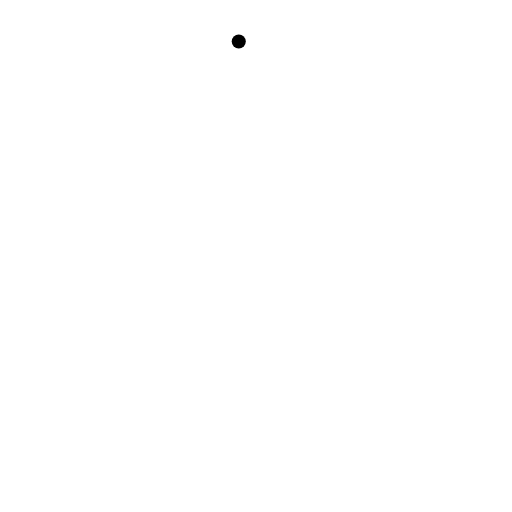
t = 0.00 s
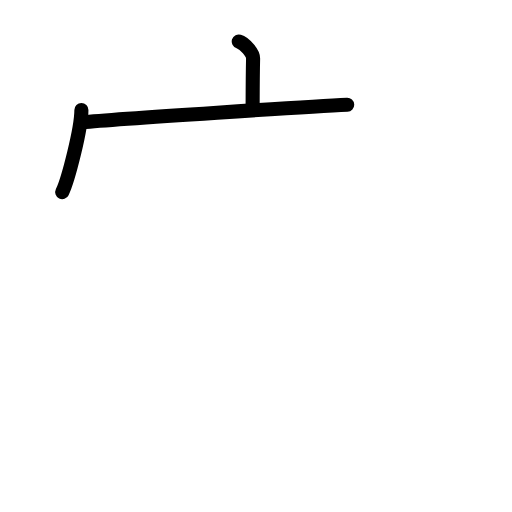
t = 2.40 s
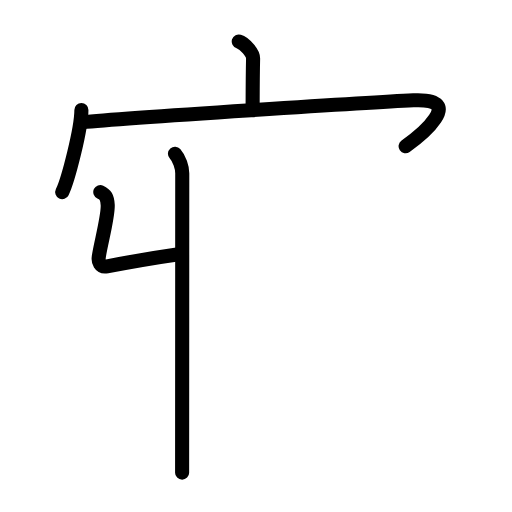
t = 4.80 s
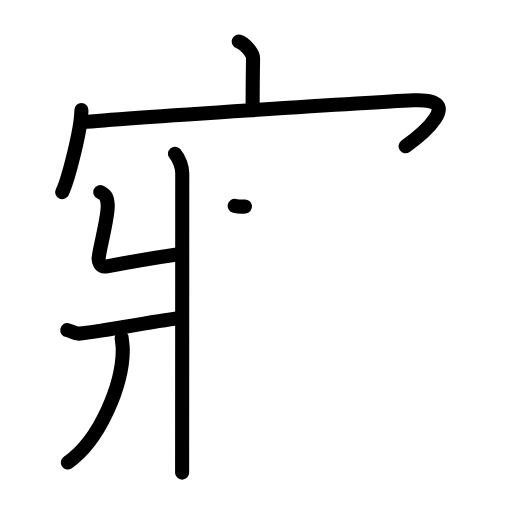
t = 7.20 s
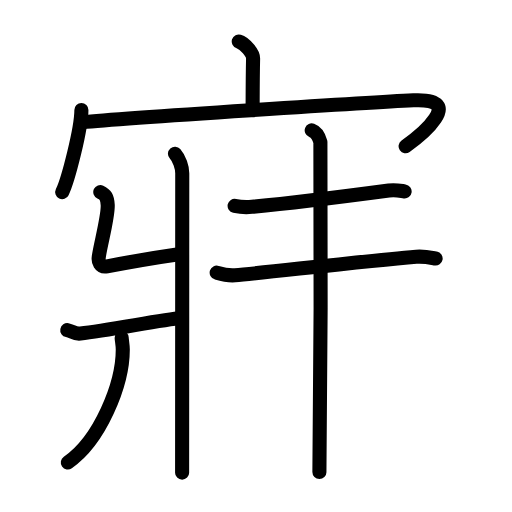
t = 9.60 s
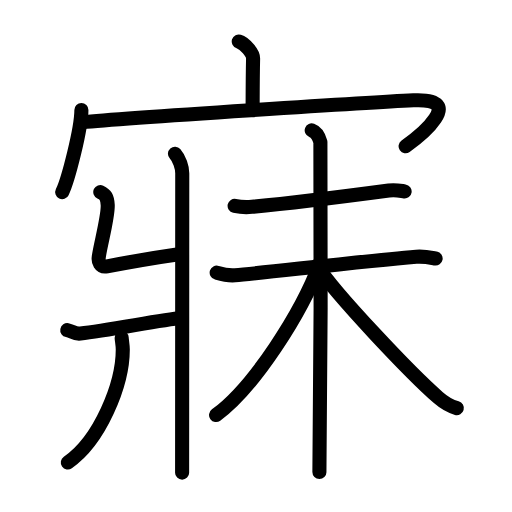
t = 12.00 s

The animated SVG that drew these frames (rendered in a browser with its animation timeline set to each time). Animation: 37 SMIL elements (animate=37); one cycle of 12.00 s.

<?xml version="1.0" encoding="UTF-8"?>
<!--
AniKanjiVG is licensed by CC-BY-SA Paul C. Sommerhoff (https://bitbucket.org/sommerhoff/anikanjivg).
AniKanjiVG uses KanjiVG which is licensed by CC-BY-SA Ulrich Apel (http://kanjivg.tagaini.net).
See also http://creativecommons.org/licenses/by-sa/3.0/
-->
<svg xmlns:kvg='http://kanjivg.tagaini.net' xmlns='http://www.w3.org/2000/svg' width='109' height='109' viewBox='0 0 109 109' style='fill:none;stroke:#000000;stroke-width:3;stroke-linecap:round;stroke-linejoin:round;' id="kvg:kanji_05bd0"><g id="kvg:05bd0" kvg:element="寐"><g id="kvg:05bd0-g1" kvg:element="宀" kvg:position="top" kvg:radical="general"><path id="kvg:05bd0-s1" kvg:type="㇑a" d="M50.83,8.84c1.27,0.41,3.08,2.44,3.05,3.63c-0.09,3.76-0.09,7.43-0.1,10.85"><animate attributeName="d" begin="0.0s" dur="0.5s" from="M50.83,8.84C50.83,8.84,50.83,8.84,50.83,8.84" to="M50.83,8.84c1.27,0.41,3.08,2.44,3.05,3.63" />
<animate attributeName="d" begin="0.5s" dur="0.5s" from="M50.83,8.84c1.27,0.41,3.08,2.44,3.05,3.63c0,0,0,0,0,0,0" to="M50.83,8.84c1.27,0.41,3.08,2.44,3.05,3.63c-0.09,3.76-0.09,7.43-0.1,10.85" />
</path>
<g id="kvg:05bd0-g2" kvg:element="冖"><path id="kvg:05bd0-s2" kvg:type="㇔" d="M17.33,23.41c0,3.96-2.81,14.86-4.08,17.5"><animate attributeName="d" begin="1.0s" dur="1.0s" from="M17.33,23.41C17.33,23.41,17.33,23.41,17.33,23.41" to="M17.33,23.41c0,3.96-2.81,14.86-4.08,17.5" />
<animate attributeName="d" begin="0s" dur="1.0s" from="M-100,-100" to="M-100,-100" />
</path>
<path id="kvg:05bd0-s3" kvg:type="㇖b" d="M17.53,26.03c9.16-0.95,63.05-4.31,70.48-4.67c11.62-0.56,1.24,7.74-1.66,9.77"><animate attributeName="d" begin="2.0s" dur="0.5s" from="M17.53,26.03C17.53,26.03,17.53,26.03,17.53,26.03" to="M17.53,26.03c9.16-0.95,63.05-4.31,70.48-4.67" />
<animate attributeName="d" begin="2.5s" dur="0.5s" from="M17.53,26.03c9.16-0.95,63.05-4.31,70.48-4.67c0,0,0,0,0,0,0" to="M17.53,26.03c9.16-0.95,63.05-4.31,70.48-4.67c11.62-0.56,1.24,7.74-1.66,9.77" />
<animate attributeName="d" begin="0s" dur="2.0s" from="M-100,-100" to="M-100,-100" />
</path>
</g>
</g>
<g id="kvg:05bd0-g3" kvg:position="bottom"><g id="kvg:05bd0-g4" kvg:element="爿" kvg:position="left"><path id="kvg:05bd0-s4" kvg:type="㇄" d="M37.25,32.72c0.95,1.08,1.55,2.92,1.55,4.18c0,12.14-0.03,59.59-0.03,63.72"><animate attributeName="d" begin="3.0s" dur="0.5s" from="M37.25,32.72C37.25,32.72,37.25,32.72,37.25,32.72" to="M37.25,32.72c0.95,1.08,1.55,2.92,1.55,4.18" />
<animate attributeName="d" begin="3.5s" dur="0.5s" from="M37.25,32.72c0.95,1.08,1.55,2.92,1.55,4.18c0,0,0,0,0,0,0" to="M37.25,32.72c0.95,1.08,1.55,2.92,1.55,4.18c0,12.14-0.03,59.59-0.03,63.72" />
<animate attributeName="d" begin="0s" dur="3.0s" from="M-100,-100" to="M-100,-100" />
</path>
<path id="kvg:05bd0-s5" kvg:type="㇐" d="M21.35,40.88c1.08,0.5,1.48,1.08,1.58,2.73c0.14,2.47-1.58,8.57-1.91,11.16C20.91,55.6,21.23,57,22.8,56.7c4.95-0.95,12.02-2.12,15.6-2.63"><animate attributeName="d" begin="4.0s" dur="0.25s" from="M21.35,40.88C21.35,40.88,21.35,40.88,21.35,40.88" to="M21.35,40.88c1.08,0.5,1.48,1.08,1.58,2.73" />
<animate attributeName="d" begin="4.25s" dur="0.25s" from="M21.35,40.88c1.08,0.5,1.48,1.08,1.58,2.73c0,0,0,0,0,0,0" to="M21.35,40.88c1.08,0.5,1.48,1.08,1.58,2.73c0.14,2.47-1.58,8.57-1.91,11.16" />
<animate attributeName="d" begin="4.5s" dur="0.25s" from="M21.35,40.88c1.08,0.5,1.48,1.08,1.58,2.73c0.14,2.47-1.58,8.57-1.91,11.16c0,0,0,0,0,0,0" to="M21.35,40.88c1.08,0.5,1.48,1.08,1.58,2.73c0.14,2.47-1.58,8.57-1.91,11.16C20.91,55.6,21.23,57,22.8,56.7" />
<animate attributeName="d" begin="4.75s" dur="0.25s" from="M21.35,40.88c1.08,0.5,1.48,1.08,1.58,2.73c0.14,2.47-1.58,8.57-1.91,11.16C20.91,55.6,21.23,57,22.8,56.7c0,0,0,0,0,0,0" to="M21.35,40.88c1.08,0.5,1.48,1.08,1.58,2.73c0.14,2.47-1.58,8.57-1.91,11.16C20.91,55.6,21.23,57,22.8,56.7c4.95-0.95,12.02-2.12,15.6-2.63" />
<animate attributeName="d" begin="0s" dur="4.0s" from="M-100,-100" to="M-100,-100" />
</path>
<path id="kvg:05bd0-s6" kvg:type="㇒" d="M14.32,70.29c1.18,0.22,1.42,0.86,2.8,0.71c5.9-0.64,17.36-2.92,21.47-3.28"><animate attributeName="d" begin="5.0s" dur="0.5s" from="M14.32,70.29C14.32,70.29,14.32,70.29,14.32,70.29" to="M14.32,70.29c1.18,0.22,1.42,0.86,2.8,0.71" />
<animate attributeName="d" begin="5.5s" dur="0.5s" from="M14.32,70.29c1.18,0.22,1.42,0.86,2.8,0.71c0,0,0,0,0,0,0" to="M14.32,70.29c1.18,0.22,1.42,0.86,2.8,0.71c5.9-0.64,17.36-2.92,21.47-3.28" />
<animate attributeName="d" begin="0s" dur="5.0s" from="M-100,-100" to="M-100,-100" />
</path>
<path id="kvg:05bd0-s7" kvg:type="㇑" d="M25.9,71.89c0.03,0.63,0.24,1.61,0.24,2.51c0,7.5-4.9,19.34-11.7,24.05"><animate attributeName="d" begin="6.0s" dur="0.5s" from="M25.9,71.89C25.9,71.89,25.9,71.89,25.9,71.89" to="M25.9,71.89c0.03,0.63,0.24,1.61,0.24,2.51" />
<animate attributeName="d" begin="6.5s" dur="0.5s" from="M25.9,71.89c0.03,0.63,0.24,1.61,0.24,2.51c0,0,0,0,0,0,0" to="M25.9,71.89c0.03,0.63,0.24,1.61,0.24,2.51c0,7.5-4.9,19.34-11.7,24.05" />
<animate attributeName="d" begin="0s" dur="6.0s" from="M-100,-100" to="M-100,-100" />
</path>
</g>
<g id="kvg:05bd0-g5" kvg:element="未" kvg:position="right"><path id="kvg:05bd0-s8" kvg:type="㇐" d="M49.95,43.82c0.96,0.21,2.72,0.3,3.68,0.21c8.36-0.78,20.11-2.28,29.15-3.48c1.58-0.21,2.56,0.1,3.36,0.21"><animate attributeName="d" begin="7.0s" dur="0.3333333333333333s" from="M49.95,43.82C49.95,43.82,49.95,43.82,49.95,43.82" to="M49.95,43.82c0.96,0.21,2.72,0.3,3.68,0.21" />
<animate attributeName="d" begin="7.333333333333333s" dur="0.3333333333333333s" from="M49.95,43.82c0.96,0.21,2.72,0.3,3.68,0.21c0,0,0,0,0,0,0" to="M49.95,43.82c0.96,0.21,2.72,0.3,3.68,0.21c8.36-0.78,20.11-2.28,29.15-3.48" />
<animate attributeName="d" begin="7.666666666666667s" dur="0.3333333333333333s" from="M49.95,43.82c0.96,0.21,2.72,0.3,3.68,0.21c8.36-0.78,20.11-2.28,29.15-3.48c0,0,0,0,0,0,0" to="M49.95,43.82c0.96,0.21,2.72,0.3,3.68,0.21c8.36-0.78,20.11-2.28,29.15-3.48c1.58-0.21,2.56,0.1,3.36,0.21" />
<animate attributeName="d" begin="0s" dur="7.0s" from="M-100,-100" to="M-100,-100" />
</path>
<g id="kvg:05bd0-g6" kvg:element="木"><path id="kvg:05bd0-s9" kvg:type="㇐" d="M46.13,58.04c0.62,0.19,2.27,0.71,3.9,0.57c6.52-0.57,27.29-3,38.59-3.95c1.64-0.14,3.09,0.19,4.12,0.38"><animate attributeName="d" begin="8.0s" dur="0.3333333333333333s" from="M46.13,58.04C46.13,58.04,46.13,58.04,46.13,58.04" to="M46.13,58.04c0.62,0.19,2.27,0.71,3.9,0.57" />
<animate attributeName="d" begin="8.333333333333334s" dur="0.3333333333333333s" from="M46.13,58.04c0.62,0.19,2.27,0.71,3.9,0.57c0,0,0,0,0,0,0" to="M46.13,58.04c0.62,0.19,2.27,0.71,3.9,0.57c6.52-0.57,27.29-3,38.59-3.95" />
<animate attributeName="d" begin="8.666666666666666s" dur="0.3333333333333333s" from="M46.13,58.04c0.62,0.19,2.27,0.71,3.9,0.57c6.52-0.57,27.29-3,38.59-3.95c0,0,0,0,0,0,0" to="M46.13,58.04c0.62,0.19,2.27,0.71,3.9,0.57c6.52-0.57,27.29-3,38.59-3.95c1.64-0.14,3.09,0.19,4.12,0.38" />
<animate attributeName="d" begin="0s" dur="8.0s" from="M-100,-100" to="M-100,-100" />
</path>
<path id="kvg:05bd0-s10" kvg:type="㇑" d="M66.36,27.75c1.03,0.38,1.64,1.71,1.85,2.48c0.21,0.76,0,65.51-0.21,70.27"><animate attributeName="d" begin="9.0s" dur="0.5s" from="M66.36,27.75C66.36,27.75,66.36,27.75,66.36,27.75" to="M66.36,27.75c1.03,0.38,1.64,1.71,1.85,2.48" />
<animate attributeName="d" begin="9.5s" dur="0.5s" from="M66.36,27.75c1.03,0.38,1.64,1.71,1.85,2.48c0,0,0,0,0,0,0" to="M66.36,27.75c1.03,0.38,1.64,1.71,1.85,2.48c0.21,0.76,0,65.51-0.21,70.27" />
<animate attributeName="d" begin="0s" dur="9.0s" from="M-100,-100" to="M-100,-100" />
</path>
<path id="kvg:05bd0-s11" kvg:type="㇒" d="M68.1,56.15C64.2,66.6,54.11,82.44,46,88.36"><animate attributeName="d" begin="10.0s" dur="1.0s" from="M68.1,56.15C68.1,56.15,68.1,56.15,68.1,56.15" to="M68.1,56.15C64.2,66.6,54.11,82.44,46,88.36" />
<animate attributeName="d" begin="0s" dur="10.0s" from="M-100,-100" to="M-100,-100" />
</path>
<path id="kvg:05bd0-s12" kvg:type="㇏" d="M67.5,56.58c3.84,5.98,20.07,23.05,25.79,28.04c1.43,1.25,2.57,1.88,3.96,2.26"><animate attributeName="d" begin="11.0s" dur="0.5s" from="M67.5,56.58C67.5,56.58,67.5,56.58,67.5,56.58" to="M67.5,56.58c3.84,5.98,20.07,23.05,25.79,28.04" />
<animate attributeName="d" begin="11.5s" dur="0.5s" from="M67.5,56.58c3.84,5.98,20.07,23.05,25.79,28.04c0,0,0,0,0,0,0" to="M67.5,56.58c3.84,5.98,20.07,23.05,25.79,28.04c1.43,1.25,2.57,1.88,3.96,2.26" />
<animate attributeName="d" begin="0s" dur="11.0s" from="M-100,-100" to="M-100,-100" />
</path>
</g>
</g>
</g>
</g>
</svg>
